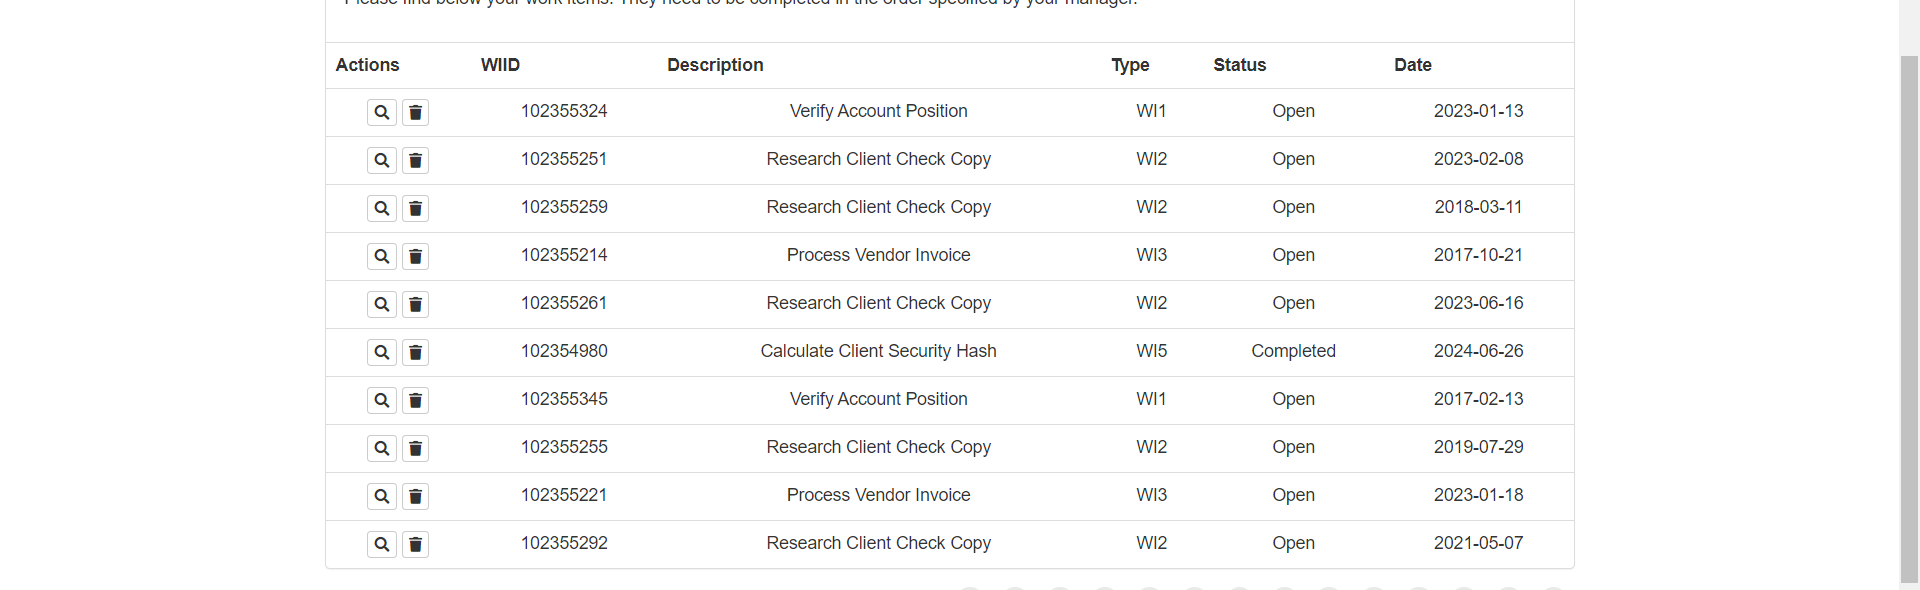
Workflow: 03. ACME_WI_전체DT추출

Step 1: get-text from the table in window 'ACME System 1 - Work Items' (chrome.exe)
